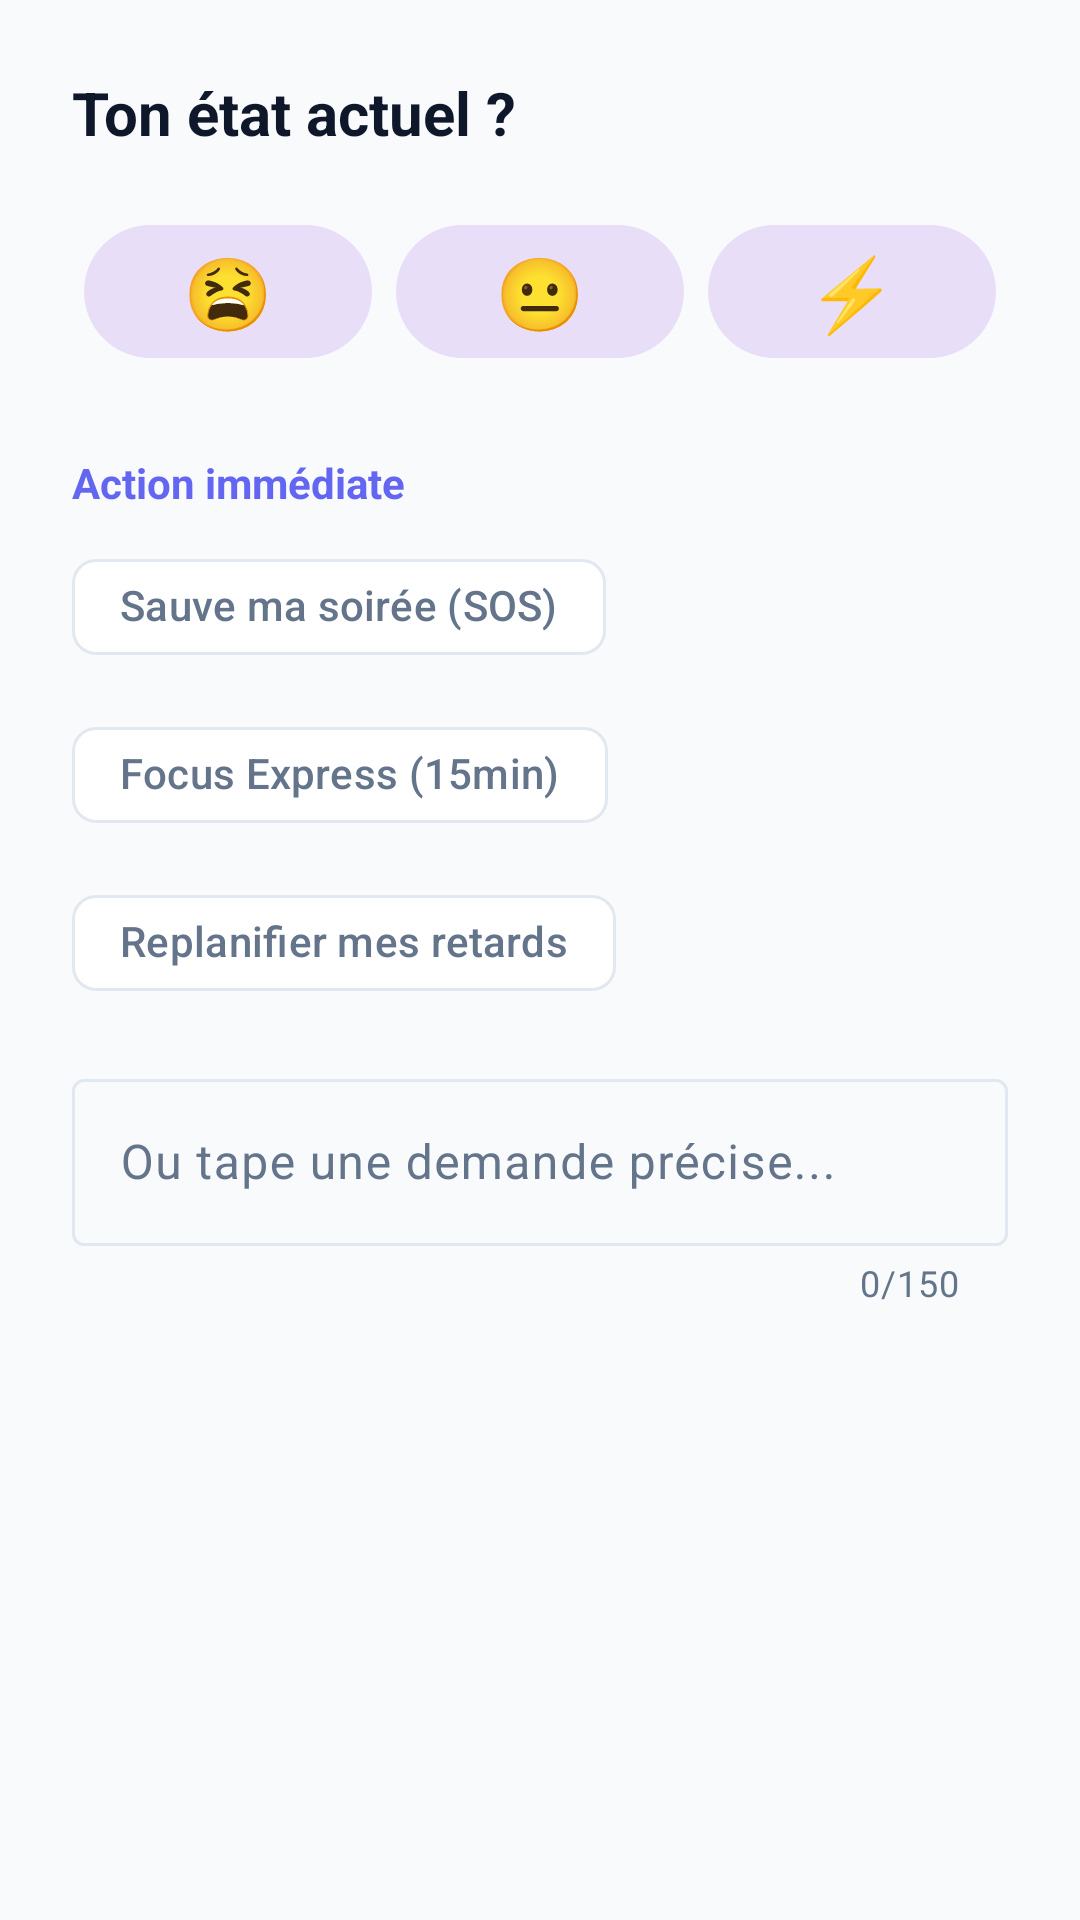

Produce the Android XML layout that renders to this screen, including the resource entries it uses.
<!-- AndroidManifest.xml: application theme Theme.TimeMaster -->
<!-- res/layout/dialog_guided_input.xml -->
<?xml version="1.0" encoding="utf-8"?>
<LinearLayout xmlns:android="http://schemas.android.com/apk/res/android"
    xmlns:app="http://schemas.android.com/apk/res-auto"
    android:layout_width="match_parent"
    android:layout_height="wrap_content"
    android:orientation="vertical"
    android:padding="24dp">

    <TextView
        android:layout_width="wrap_content"
        android:layout_height="wrap_content"
        android:text="Ton état actuel ?"
        android:textSize="20sp"
        android:textStyle="bold"
        android:textColor="?attr/colorOnSurface" />

    
    <LinearLayout
        android:layout_width="match_parent"
        android:layout_height="wrap_content"
        android:orientation="horizontal"
        android:gravity="center"
        android:layout_marginTop="16dp"
        android:weightSum="3">

        <com.google.android.material.button.MaterialButton
            android:id="@+id/btnMoodLow"
            style="@style/Widget.Material3.Button.TonalButton"
            android:layout_width="0dp"
            android:layout_height="wrap_content"
            android:layout_weight="1"
            android:layout_margin="4dp"
            android:text="😫"
            android:textSize="24sp" />

        <com.google.android.material.button.MaterialButton
            android:id="@+id/btnMoodNormal"
            style="@style/Widget.Material3.Button.TonalButton"
            android:layout_width="0dp"
            android:layout_height="wrap_content"
            android:layout_weight="1"
            android:layout_margin="4dp"
            android:text="😐"
            android:textSize="24sp" />

        <com.google.android.material.button.MaterialButton
            android:id="@+id/btnMoodHigh"
            style="@style/Widget.Material3.Button.TonalButton"
            android:layout_width="0dp"
            android:layout_height="wrap_content"
            android:layout_weight="1"
            android:layout_margin="4dp"
            android:text="⚡"
            android:textSize="24sp" />
    </LinearLayout>

    <TextView
        android:layout_width="wrap_content"
        android:layout_height="wrap_content"
        android:layout_marginTop="24dp"
        android:text="Action immédiate"
        android:textSize="14sp"
        android:textStyle="bold"
        android:textColor="?attr/colorPrimary" />

    <com.google.android.material.chip.ChipGroup
        android:id="@+id/cgQuickActions"
        android:layout_width="match_parent"
        android:layout_height="wrap_content"
        android:layout_marginTop="8dp">

        <com.google.android.material.chip.Chip
            android:id="@+id/chipEmergency"
            style="@style/Widget.Material3.Chip.Suggestion"
            android:layout_width="wrap_content"
            android:layout_height="wrap_content"
            app:chipIcon="@android:drawable/ic_dialog_alert"
            android:text="Sauve ma soirée (SOS)" />

        <com.google.android.material.chip.Chip
            android:id="@+id/chipFocus"
            style="@style/Widget.Material3.Chip.Suggestion"
            android:layout_width="wrap_content"
            android:layout_height="wrap_content"
            app:chipIcon="@android:drawable/ic_lock_idle_alarm"
            android:text="Focus Express (15min)" />

        <com.google.android.material.chip.Chip
            android:id="@+id/chipReplan"
            style="@style/Widget.Material3.Chip.Suggestion"
            android:layout_width="wrap_content"
            android:layout_height="wrap_content"
            app:chipIcon="@android:drawable/ic_menu_today"
            android:text="Replanifier mes retards" />
    </com.google.android.material.chip.ChipGroup>

    <com.google.android.material.textfield.TextInputLayout
        android:id="@+id/tilAiInput"
        android:layout_width="match_parent"
        android:layout_height="wrap_content"
        android:layout_marginTop="16dp"
        android:hint="Ou tape une demande précise..."
        app:counterEnabled="true"
        app:counterMaxLength="150"
        style="@style/Widget.Material3.TextInputLayout.OutlinedBox">

        <com.google.android.material.textfield.TextInputEditText
            android:id="@+id/etAiInput"
            android:layout_width="match_parent"
            android:layout_height="wrap_content"
            android:inputType="textMultiLine"
            android:maxLines="2" />
    </com.google.android.material.textfield.TextInputLayout>

</LinearLayout>
<!-- resources referenced by this layout -->
<resources>
  <style name="Theme.TimeMaster" parent="Theme.Material3.DayNight.NoActionBar">
          
          <item name="colorPrimary">#6366F1</item>
          <item name="colorOnPrimary">#FFFFFF</item>
          <item name="colorPrimaryContainer">#6366F1</item>
          <item name="colorOnPrimaryContainer">#FFFFFF</item>
  
          
          <item name="colorSecondary">#8B5CF6</item>
          <item name="colorOnSecondary">#FFFFFF</item>
          <item name="colorTertiary">#D946EF</item>
          <item name="colorOnTertiary">#FFFFFF</item>
  
  
          
          <item name="android:windowBackground">#F8FAFC</item>
          <item name="colorSurface">#FFFFFF</item>
          <item name="colorOnSurface">#0F172A</item>
          <item name="colorSurfaceVariant">#F1F5F9</item>
          <item name="colorOnSurfaceVariant">#64748B</item>
          <item name="colorOutline">#E2E8F0</item>
  
          
          <item name="colorError">#EF4444</item>
          <item name="colorOnError">#FFFFFF</item>
          <item name="colorSuccess">#22C55E</item>
          <item name="colorOnSuccess">#FFFFFF</item>
          <item name="colorWarning">#F59E0B</item>
          <item name="colorOnWarning">#FFFFFF</item>
      </style>
</resources>
